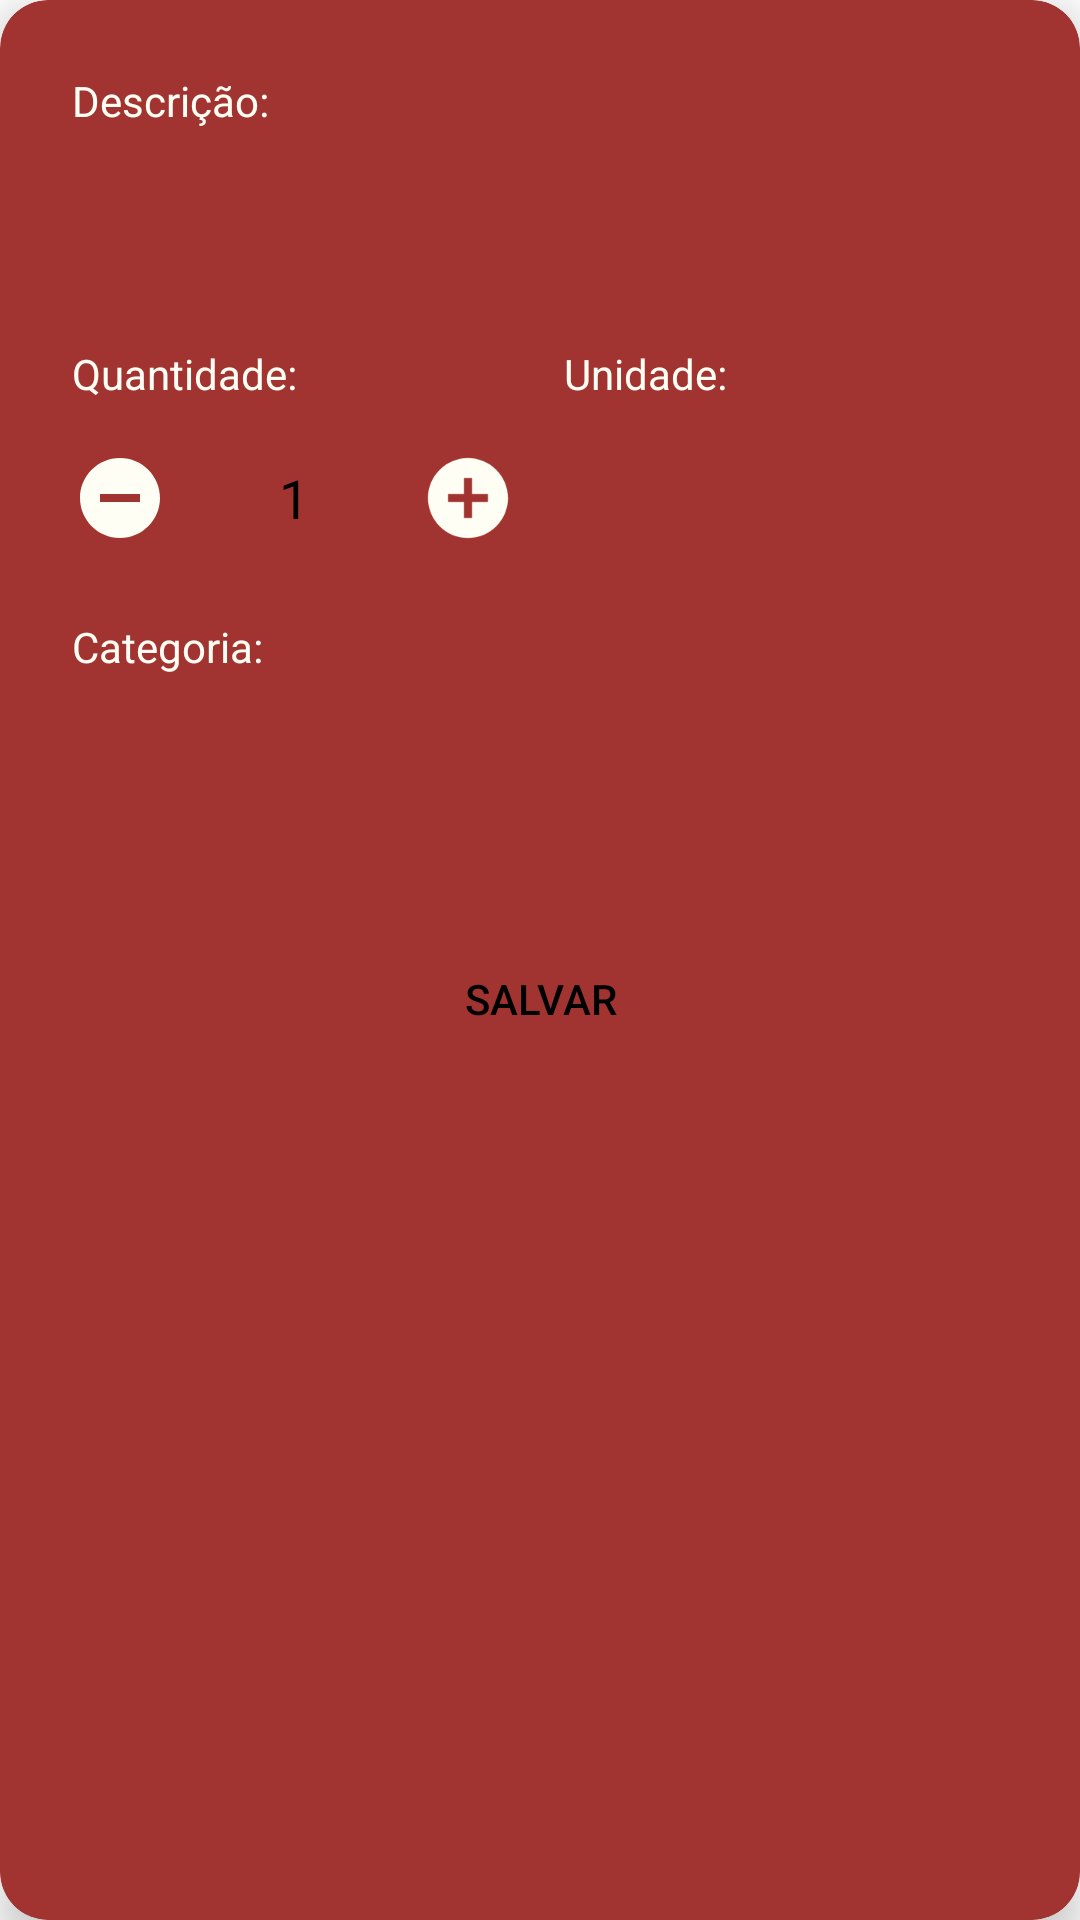

This screen was rendered from an Android layout file. Write that file and the resources it references.
<!-- AndroidManifest.xml: application theme Theme.ListaFacil -->
<!-- res/layout/dialog_add_item.xml -->
<?xml version="1.0" encoding="utf-8"?>
<com.google.android.material.card.MaterialCardView
    xmlns:android="http://schemas.android.com/apk/res/android"
    xmlns:app="http://schemas.android.com/apk/res-auto"
    android:layout_width="match_parent"
    android:layout_height="wrap_content"
    android:layout_margin="32dp"
    app:cardBackgroundColor="@color/background_card"
    app:cardCornerRadius="16dp"
    app:cardElevation="8dp">

    <LinearLayout
        android:layout_width="match_parent"
        android:layout_height="wrap_content"
        android:orientation="vertical"
        android:padding="24dp">

        <TextView
            android:layout_width="wrap_content"
            android:layout_height="wrap_content"
            android:text="@string/description"
            android:textSize="14sp"
            android:textColor="@color/text_white" />

        <EditText
            android:id="@+id/etDescricao"
            android:layout_width="match_parent"
            android:layout_height="48dp"
            android:background="@drawable/bg_edit_text"
            android:paddingStart="16dp"
            android:paddingEnd="16dp"
            android:textColor="@color/black"
            android:layout_marginTop="8dp"
            android:layout_marginBottom="16dp" />

        <LinearLayout
            android:layout_width="match_parent"
            android:layout_height="wrap_content"
            android:orientation="horizontal">

            <LinearLayout
                android:layout_width="0dp"
                android:layout_height="wrap_content"
                android:layout_weight="1"
                android:orientation="vertical"
                android:layout_marginEnd="8dp">

                <TextView
                    android:layout_width="wrap_content"
                    android:layout_height="wrap_content"
                    android:text="@string/quantity"
                    android:textSize="14sp"
                    android:textColor="@color/text_white" />

                <LinearLayout
                    android:layout_width="match_parent"
                    android:layout_height="48dp"
                    android:orientation="horizontal"
                    android:gravity="center_vertical"
                    android:layout_marginTop="8dp">

                    <ImageView
                        android:id="@+id/ivMenos"
                        android:layout_width="32dp"
                        android:layout_height="32dp"
                        android:src="@drawable/ic_minus_circle"
                        app:tint="@color/text_white"
                        android:contentDescription="Diminuir" />

                    <EditText
                        android:id="@+id/etQuantidade"
                        android:layout_width="0dp"
                        android:layout_height="match_parent"
                        android:layout_marginStart="8dp"
                        android:layout_marginEnd="8dp"
                        android:layout_weight="1"
                        android:background="@drawable/bg_edit_text"
                        android:editable="false"
                        android:gravity="center"
                        android:inputType="number"
                        android:text="1"
                        android:textColor="@color/black" />

                    <ImageView
                        android:id="@+id/ivMais"
                        android:layout_width="32dp"
                        android:layout_height="32dp"
                        android:src="@drawable/ic_plus_circle"
                        app:tint="@color/text_white"
                        android:contentDescription="Aumentar" />

                </LinearLayout>

            </LinearLayout>

            <LinearLayout
                android:layout_width="0dp"
                android:layout_height="wrap_content"
                android:layout_weight="1"
                android:orientation="vertical"
                android:layout_marginStart="8dp">

                <TextView
                    android:layout_width="wrap_content"
                    android:layout_height="wrap_content"
                    android:text="@string/unit"
                    android:textSize="14sp"
                    android:textColor="@color/text_white" />

                <Spinner
                    android:id="@+id/spUnidade"
                    android:layout_width="match_parent"
                    android:layout_height="48dp"
                    android:background="@drawable/bg_edit_text"
                    android:layout_marginTop="8dp" />

            </LinearLayout>

        </LinearLayout>

        <TextView
            android:layout_width="wrap_content"
            android:layout_height="wrap_content"
            android:text="@string/category"
            android:textSize="14sp"
            android:textColor="@color/text_white"
            android:layout_marginTop="16dp" />

        <Spinner
            android:id="@+id/spCategoria"
            android:layout_width="match_parent"
            android:layout_height="48dp"
            android:background="@drawable/bg_edit_text"
            android:layout_marginTop="8dp" />

        <androidx.appcompat.widget.AppCompatButton
            android:id="@+id/btnSalvarDialog"
            android:layout_width="match_parent"
            android:layout_height="56dp"
            android:text="@string/save"
            android:textColor="@color/black"
            android:background="@drawable/bg_button"
            android:layout_marginTop="24dp" />

    </LinearLayout>

</com.google.android.material.card.MaterialCardView>
<!-- resources referenced by this layout -->
<resources>
  <color name="background_card">#A13430</color>
  <color name="black">#000000</color>
  <color name="text_white">#FFFEF5</color>
  <!-- drawable ic_minus_circle (drawable) -->
  <vector xmlns:android="http://schemas.android.com/apk/res/android"
      android:width="24dp"
      android:height="24dp"
      android:viewportWidth="24"
      android:viewportHeight="24">
      <path
          android:fillColor="@color/text_white"
          android:pathData="M12,2C6.48,2 2,6.48 2,12s4.48,10 10,10 10,-4.48 10,-10S17.52,2 12,2zM17,13H7v-2h10v2z"/>
  </vector>
  <!-- drawable ic_plus_circle (drawable) -->
  <vector xmlns:android="http://schemas.android.com/apk/res/android"
      android:width="24dp"
      android:height="24dp"
      android:viewportWidth="24"
      android:viewportHeight="24">
      <path
          android:fillColor="@color/text_white"
          android:pathData="M12,2C6.48,2 2,6.48 2,12s4.48,10 10,10 10,-4.48 10,-10S17.52,2 12,2zM17,13h-4v4h-2v-4H7v-2h4V7h2v4h4v2z"/>
  </vector>
  <string name="category">Categoria:</string>
  <string name="description">Descrição:</string>
  <string name="quantity">Quantidade:</string>
  <string name="save">SALVAR</string>
  <string name="unit">Unidade:</string>
  <style name="Theme.ListaFacil" parent="Theme.MaterialComponents.DayNight.NoActionBar">
          <item name="colorPrimary">@color/primary_red</item>
          <item name="colorPrimaryDark">@color/primary_dark</item>
          <item name="colorAccent">@color/accent_gold</item>
          <item name="android:statusBarColor">@color/primary_dark</item>
      </style>
  <color name="primary_red">#8B2825</color>
  <color name="primary_dark">#6B1A18</color>
  <color name="accent_gold">#F4C430</color>
</resources>
